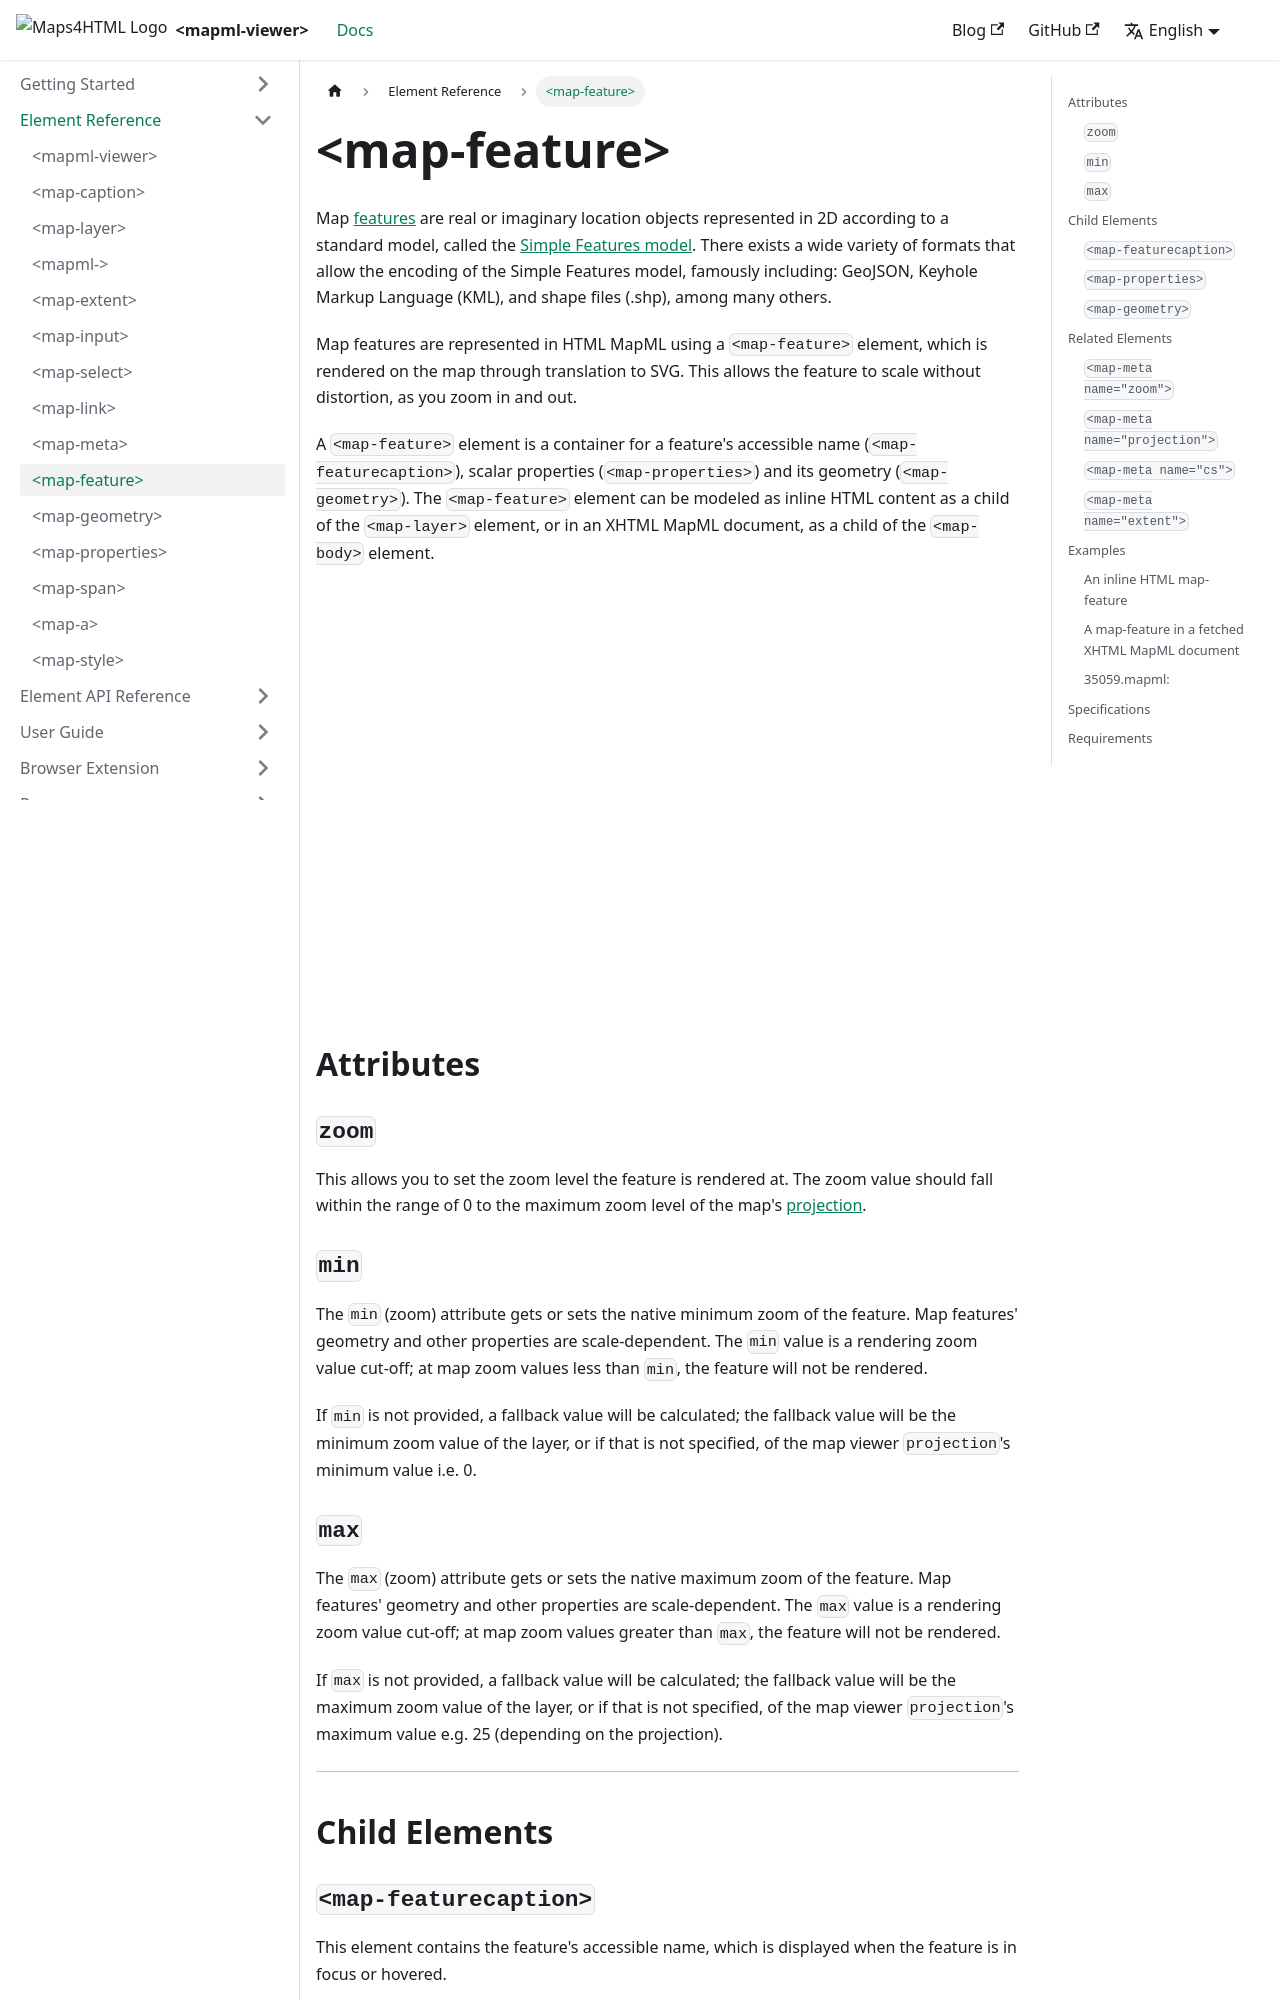

repository: Maps4HTML/web-map-doc · page: docs/elements/feature/index.html · generator: docusaurus

---
id: feature
title: "<map-feature>"
slug: /elements/feature/
---
Map [features](https://en.wikipedia.org/wiki/Geographical_feature) are real or imaginary location objects represented in 2D according to a standard model, called the [Simple Features model](https://en.wikipedia.org/wiki/Simple_Features). There exists a wide variety of formats that allow the encoding of the Simple Features model, famously including: GeoJSON, Keyhole Markup Language (KML), and shape files (.shp), among many others.

Map features are represented in HTML MapML using a `<map-feature>` element, which is rendered on the map through translation to SVG. This allows the feature to scale without distortion, as you zoom in and out. 

A `<map-feature>` element is a container for a feature's accessible name (`<map-featurecaption>`), scalar properties (`<map-properties>`) and its geometry (`<map-geometry>`).  The `<map-feature>` element can be modeled as inline HTML content as a child of the `<map-layer>` element, or in an XHTML MapML document, as a child of the `<map-body>` element.

<iframe src="../../../demo/map-feature-demo/" title="MapML Demo" height="410" width="100%" scrolling="no" frameBorder="0"></iframe>

## Attributes

### `zoom`

This allows you to set the zoom level the feature is rendered at. The zoom value 
should fall within the range of 0 to the maximum zoom level of the map's 
[projection](../meta/#attributes).

### `min`

The `min` (zoom) attribute gets or sets the native minimum zoom of the feature.
Map features' geometry and other properties are scale-dependent. The `min` value 
is a rendering zoom value cut-off; at map zoom values less than `min`, the feature 
will not be rendered. 

If `min` is not provided, a fallback value will be calculated; the fallback value
will be the minimum zoom value of the layer, or if that is not specified, of the 
map viewer `projection`'s minimum value i.e. 0.

### `max`

The `max` (zoom) attribute gets or sets the native maximum zoom of the feature.
Map features' geometry and other properties are scale-dependent. The `max` value 
is a rendering zoom value cut-off; at map zoom values greater than `max`, the 
feature will not be rendered. 

If `max` is not provided, a fallback value will be calculated; the fallback value
will be the maximum zoom value of the layer, or if that is not specified, of the 
map viewer `projection`'s maximum value e.g. 25 (depending on the projection).

---

## Child Elements

### `<map-featurecaption>`

This element contains the feature's accessible name, which is displayed when the feature is in focus or hovered.

---

### `<map-properties>`

This element contains the contents of the popup associated to a given feature. Details on the properties elements and it's syntax can be found [here](../properties/).

---
